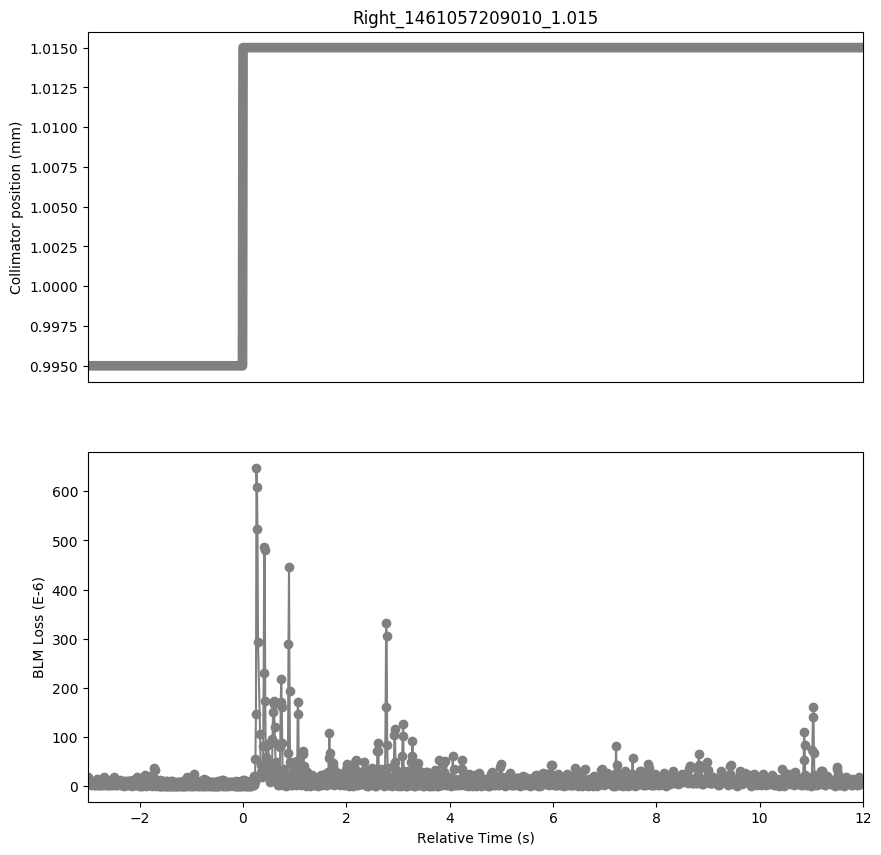

The file beside this chart, header and first rows:
Timestamp, position, BLMTI.05R5.B1E10_TCL.5R5.B1
1461057206010, 0.995, 1.8100000000000003e-05
1461057206020, 0.995, 6.877999999999999e-06
1461057206030, 0.995, 8.687999999999999e-06
1461057206040, 0.995, 3.258e-06
1461057206050, 0.995, 6.516e-06
1461057206060, 0.995, 1.0859999999999999e-06
1461057206070, 0.995, 6.516e-06
1461057206080, 0.995, 3.258e-06
1461057206090, 0.995, 8.326e-06
1461057206100, 0.995, 3.258e-06
1461057206110, 0.995, 6.516e-06
1461057206120, 0.995, 1.81e-06
1461057206130, 0.995, 6.877999999999999e-06
1461057206140, 0.995, 1.0859999999999999e-06
1461057206150, 0.995, 7.964e-06
1461057206160, 0.995, 1.0859999999999999e-06
1461057206170, 0.995, 8.326e-06
1461057206180, 0.995, 6.154e-06
1461057206190, 0.995, 1.3394000000000001e-05
1461057206200, 0.995, 7.240000000000001e-07
1461057206210, 0.995, 8.687999999999999e-06
1461057206220, 0.995, 2.5340000000000002e-06
1461057206230, 0.995, 9.05e-06
1461057206240, 0.995, 1.81e-06
1461057206250, 0.995, 9.05e-06
1461057206260, 0.995, 2.1719999999999997e-06
1461057206270, 0.995, 8.326e-06
1461057206280, 0.995, 5.792000000000001e-06
1461057206290, 0.995, 7.602e-06
1461057206300, 0.995, 2.1719999999999997e-06
1461057206310, 0.995, 1.086e-05
1461057206320, 0.995, 1.8462e-05
1461057206330, 0.995, 1.4118e-05
1461057206340, 0.995, 6.877999999999999e-06
1461057206350, 0.995, 9.774e-06
1461057206360, 0.995, 1.0859999999999999e-06
1461057206370, 0.995, 6.516e-06
1461057206380, 0.995, 2.5340000000000002e-06
1461057206390, 0.995, 7.24e-06
1461057206400, 0.995, 2.5340000000000002e-06
1461057206410, 0.995, 6.877999999999999e-06
1461057206420, 0.995, 1.81e-06
1461057206430, 0.995, 9.412e-06
1461057206440, 0.995, 7.24e-06
1461057206450, 0.995, 1.0498e-05
1461057206460, 0.995, 2.5340000000000002e-06
1461057206470, 0.995, 3.258e-06
1461057206480, 0.995, 1.81e-06
1461057206490, 0.995, 9.774e-06
1461057206500, 0.995, 1.1945999999999999e-05
1461057206510, 0.995, 1.7375999999999998e-05
1461057206520, 0.995, 8.687999999999999e-06
1461057206530, 0.995, 9.05e-06
1461057206540, 0.995, 7.240000000000001e-07
1461057206550, 0.995, 7.602e-06
1461057206560, 0.995, 1.81e-06
1461057206570, 0.995, 7.964e-06
1461057206580, 0.995, 7.240000000000001e-07
1461057206590, 0.995, 6.877999999999999e-06
1461057206600, 0.995, 2.8960000000000003e-06
... 1,438 more rows
